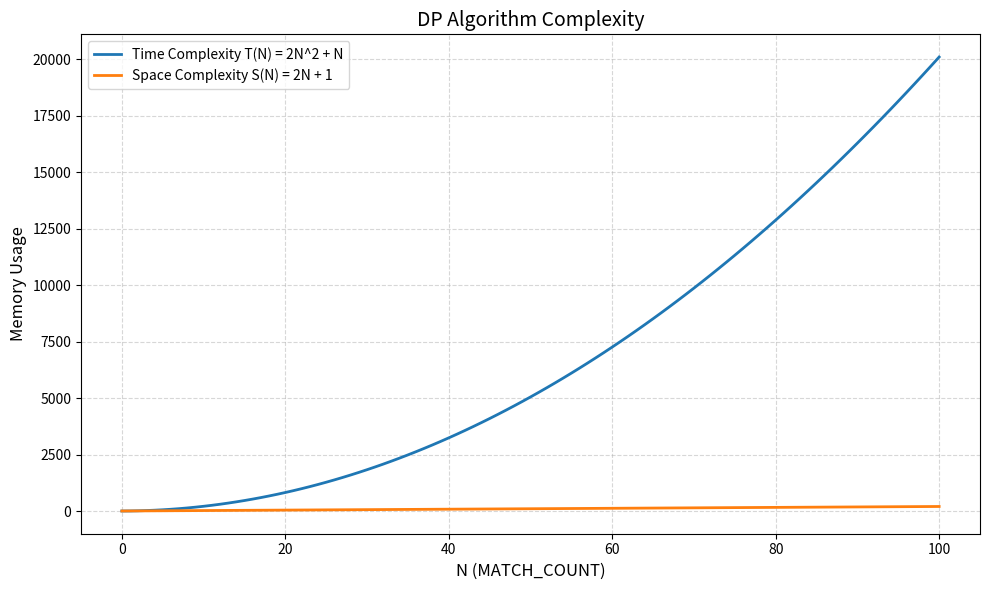

Here is the Python script that generated this plot:
import matplotlib.pyplot as plt

def time_complexity(n: int) -> int:
    return n * (2 * n + 1)

def space_complexity(n: int) -> int:
    return 2 * n + 1

def plot_complexities(n_max: int = 100) -> None:
    ns = list(range(n_max + 1))
    times = [time_complexity(n) for n in ns]
    spaces = [space_complexity(n) for n in ns]

    plt.figure(figsize=(10, 6))
    plt.plot(ns, times, label='Time Complexity T(N) = 2N^2 + N', linewidth=2)
    plt.plot(ns, spaces, label='Space Complexity S(N) = 2N + 1', linewidth=2)

    plt.title('DP Algorithm Complexity', fontsize=14)
    plt.xlabel('N (MATCH_COUNT)', fontsize=12)
    plt.ylabel('Memory Usage', fontsize=12)
    plt.legend()
    plt.grid(True, linestyle='--', alpha=0.5)
    plt.tight_layout()
    plt.show()

if __name__ == "__main__":
    plot_complexities(100)
